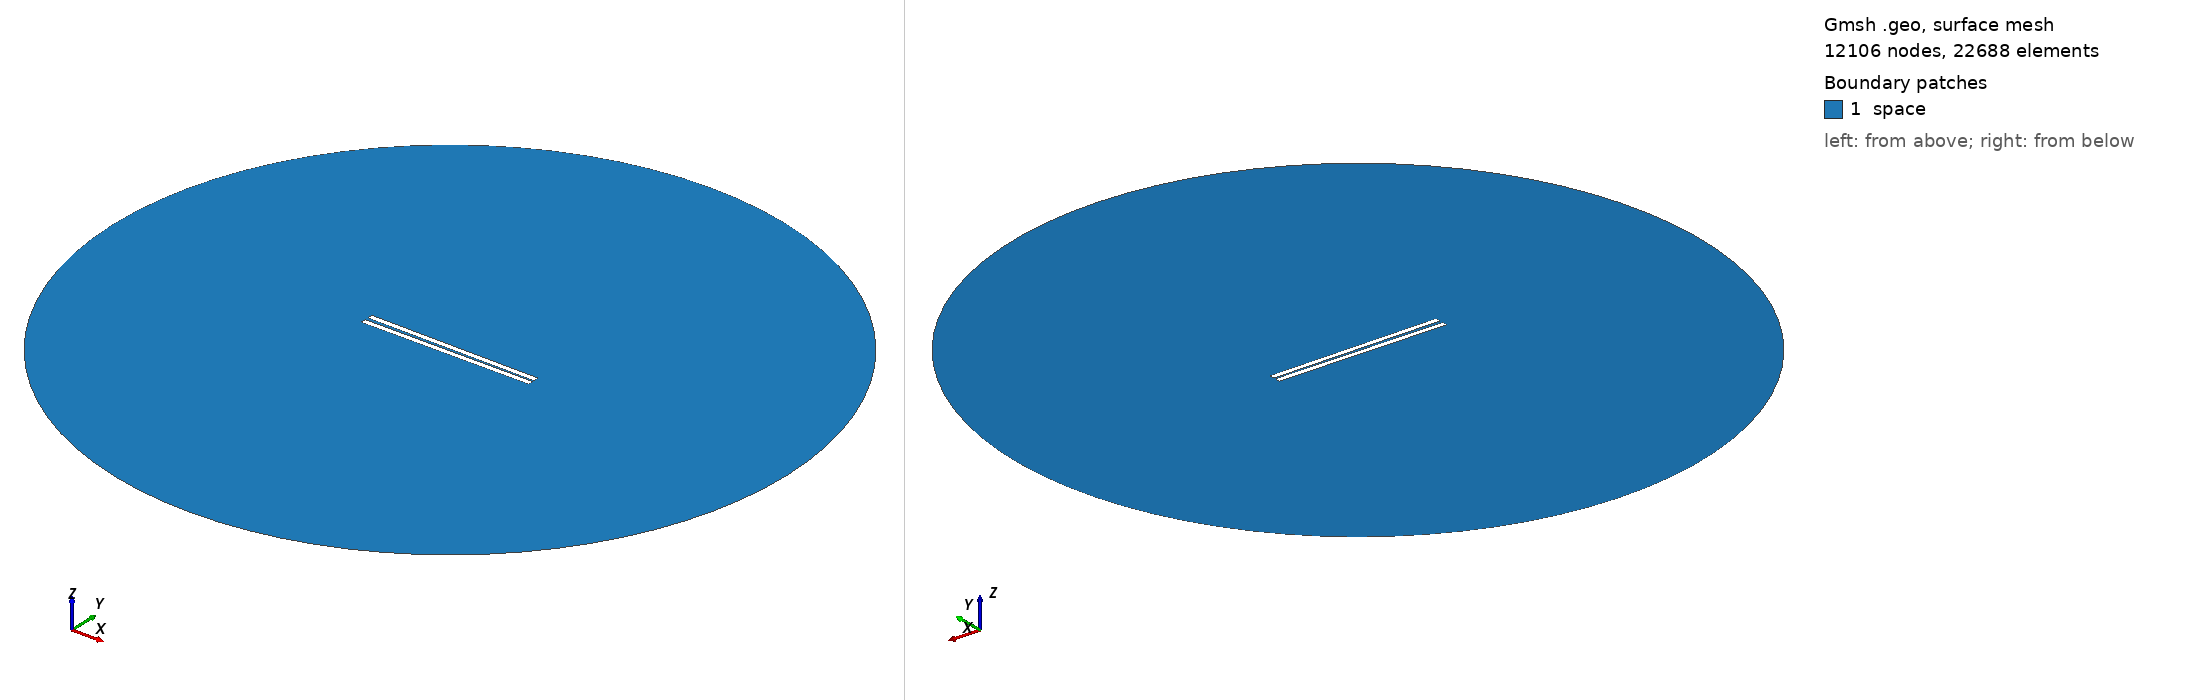

Gmsh geometry script, surface-meshed: 12106 nodes, 22688 surface elements. Boundary patches (legend numbers): 1 space. Left view from above one corner, right view from below the opposite corner. Legend entries are the model's physical surfaces. The drawing asked Gmsh for element sizes between 1% and 20% of the model's largest extent; the script's own settings can give other sizes.

=== 508.geo (drawn) ===
// Set the geometry kernel
SetFactory("OpenCASCADE");

//---------------------------------------
// Rectangles
//---------------------------------------

// Rectangle 1 (top)
Point(1) = {-49.62222222222222, 0.75, 0, 1.0};
Point(2) = {49.62222222222222, 0.75, 0, 1.0};
Point(3) = {49.62222222222222, 3.9944444444444445, 0, 1.0};
Point(4) = {-49.62222222222222, 3.9944444444444445, 0, 1.0};

Line(1) = {1, 2};
Line(2) = {2, 3};
Line(3) = {3, 4};
Line(4) = {4, 1};

Line Loop(1) = {1, 2, 3, 4};
Plane Surface(1) = {1};

Rotate { {0, 0, 1}, {0,  0.75,  0}, -0.01 } {
  Surface{1};
}

// Rectangle 2 (bottom)
Point(5) = {-49.62222222222222, -0.75, 0, 1.0};
Point(6) = {49.62222222222222, -0.75, 0, 1.0};
Point(7) = {49.62222222222222, -3.9944444444444445, 0, 1.0};
Point(8) = {-49.62222222222222, -3.9944444444444445, 0, 1.0};

Line(5) = {5, 6};
Line(6) = {6, 7};
Line(7) = {7, 8};
Line(8) = {8, 5};

Line Loop(2) = {5, 6, 7, 8};
Plane Surface(2) = {2}; 


//---------------------------------------
// Circle
//---------------------------------------

// Define points
Point(9) = {0, 0, 0};        // Center
Point(10) = {200, 0, 0};     // Start point
Point(11) = {0, 200, 0};     // 90 degrees
Point(12) = {-200, 0, 0};    // 180 degrees
Point(13) = {0, -200, 0};    // 270 degrees

// Define circle arcs (each needs start, center, end)
Circle(9) = {10, 9, 11};
Circle(10) = {11, 9, 12};
Circle(11) = {12, 9, 13};
Circle(12) = {13, 9, 10};

// Define curve loop and surface if needed
Curve Loop(3) = {9, 10, 11, 12};
Surface(3) = {3};

// Subtract Rectangles from Circle
BooleanDifference{ Surface{3}; Delete; }{ Surface{1}; Surface{2}; Delete; }

//---------------------------------------
// Transfinite Lines and Surface
//---------------------------------------
r = 7;
Transfinite Line {1, 3} = 50*r Using Progression 1;
Transfinite Line {2, 4} = 2*r Using Progression 1;
Transfinite Line {5, 7} = 50*r Using Progression 1;
Transfinite Line {6, 8} = 2*r Using Progression 1;
Transfinite Line {9, 10, 11, 12} = 20 Using Progression 1;

//---------------------------------------
// Define Physical Groups
//---------------------------------------                

//--- Physical Curves
// Physical groups for boundaries
Physical Line("force_segment", 10) = {1};
Physical Line("upper_plate", 11) = {2, 3, 4};
Physical Line("lower_plate", 12) = {5, 6, 7, 8};
Physical Line("boundary", 20) = {9, 10, 11, 12};

//--- Physical Surfaces
Physical Surface("space", 30) = {3};

//---------------------------------------
// 6. Generate the Mesh
//---------------------------------------
Mesh 2;  // 2D mesh generation
